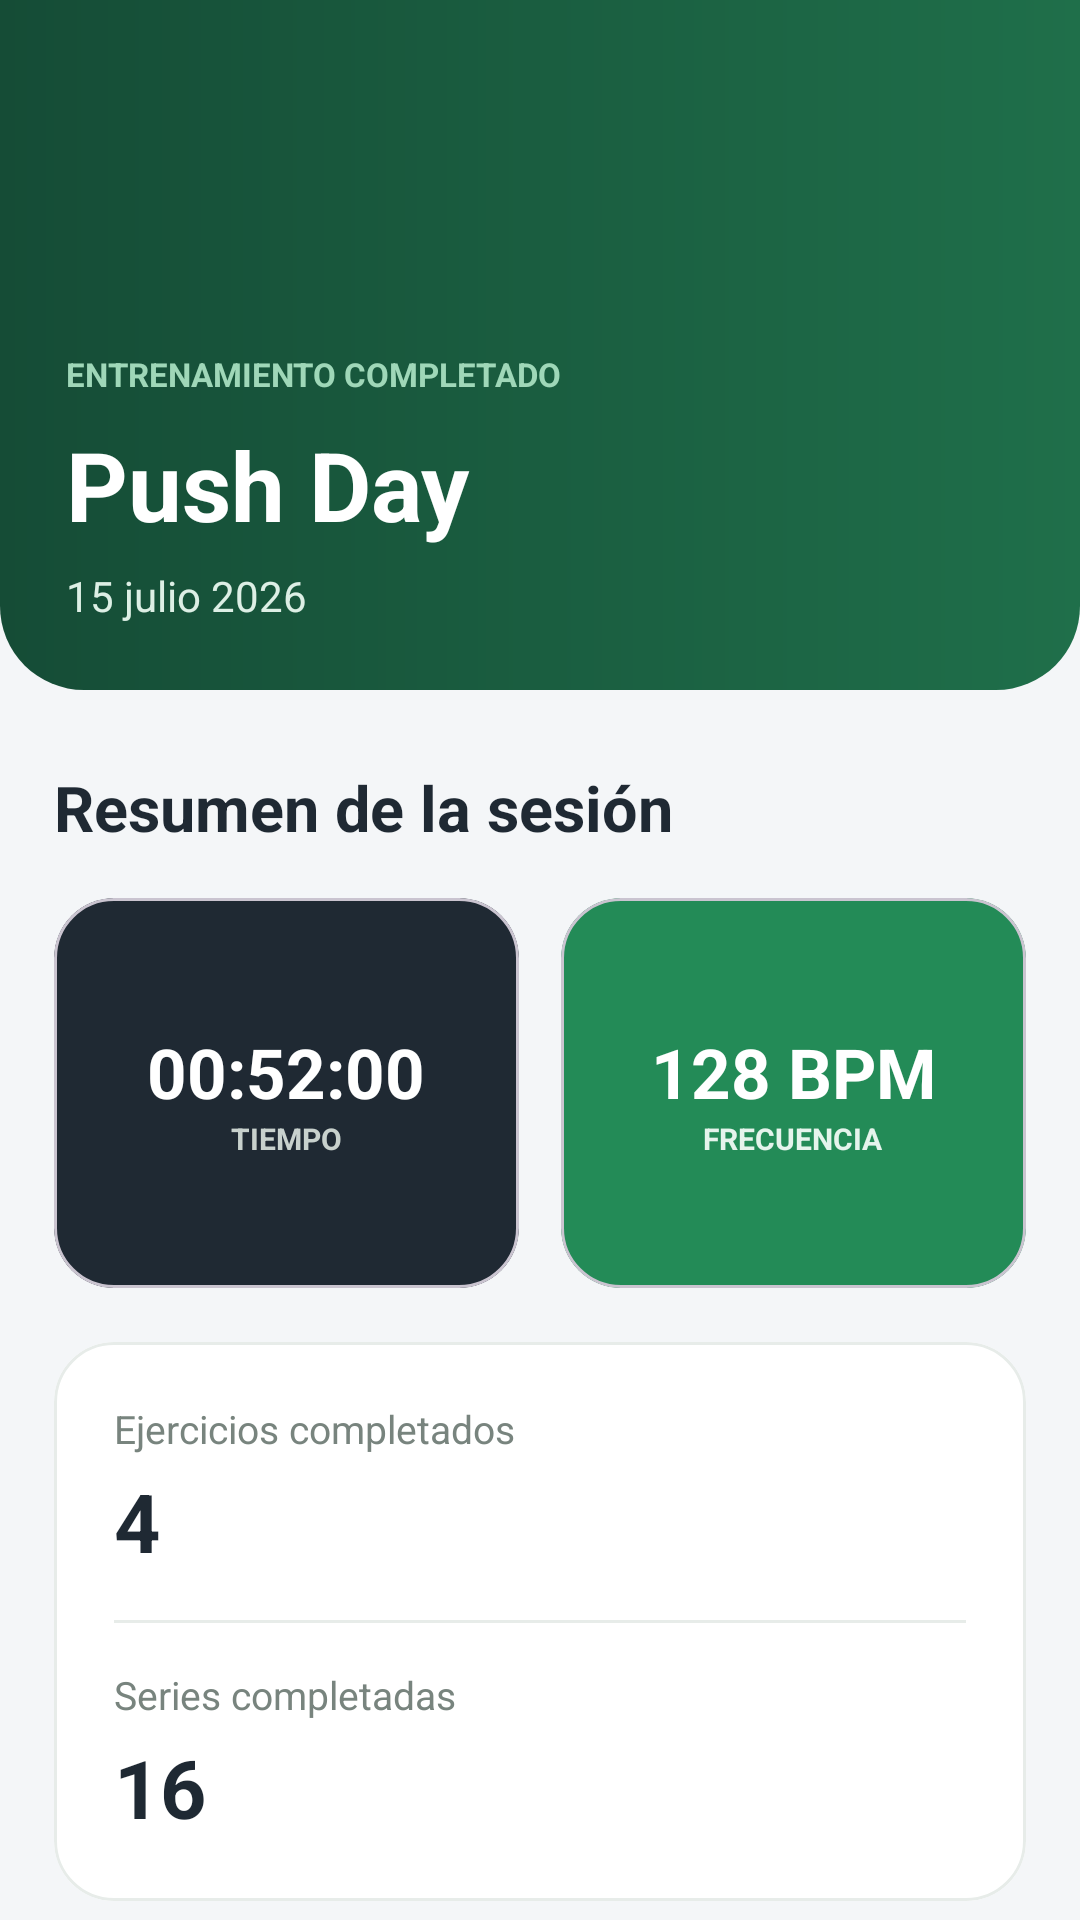

Reconstruct the res/layout file that produces this screen, plus the resources it refers to.
<!-- AndroidManifest.xml: application theme Theme.Proyecto -->
<!-- res/layout/activity_detalle_sesion.xml -->
<?xml version="1.0" encoding="utf-8"?>
<ScrollView
    xmlns:android="http://schemas.android.com/apk/res/android"
    xmlns:app="http://schemas.android.com/apk/res-auto"
    android:layout_width="match_parent"
    android:layout_height="match_parent"
    android:background="#F4F6F8"
    android:scrollbars="none">

    <LinearLayout
        android:layout_width="match_parent"
        android:layout_height="wrap_content"
        android:orientation="vertical"
        android:paddingBottom="35dp">

        <LinearLayout
            android:layout_width="match_parent"
            android:layout_height="230dp"
            android:background="@drawable/fondo_encabezado_dashboard"
            android:gravity="bottom"
            android:orientation="vertical"
            android:padding="22dp">

            <TextView
                android:layout_width="wrap_content"
                android:layout_height="wrap_content"
                android:text="ENTRENAMIENTO COMPLETADO"
                android:textColor="#9FD7B8"
                android:textSize="11sp"
                android:textStyle="bold" />

            <TextView
                android:id="@+id/tvDetalleNombreSesion"
                android:layout_width="match_parent"
                android:layout_height="wrap_content"
                android:layout_marginTop="8dp"
                android:text="Push Day"
                android:textColor="#FFFFFF"
                android:textSize="32sp"
                android:textStyle="bold" />

            <TextView
                android:id="@+id/tvDetalleFechaSesion"
                android:layout_width="wrap_content"
                android:layout_height="wrap_content"
                android:layout_marginTop="6dp"
                android:text="15 julio 2026"
                android:textColor="#DDEFE5"
                android:textSize="14sp" />

        </LinearLayout>

        <TextView
            android:layout_width="wrap_content"
            android:layout_height="wrap_content"
            android:layout_marginStart="18dp"
            android:layout_marginTop="25dp"
            android:text="Resumen de la sesión"
            android:textColor="#1F2933"
            android:textSize="21sp"
            android:textStyle="bold" />

        <LinearLayout
            android:layout_width="match_parent"
            android:layout_height="130dp"
            android:layout_marginStart="18dp"
            android:layout_marginTop="16dp"
            android:layout_marginEnd="18dp"
            android:orientation="horizontal">

            <com.google.android.material.card.MaterialCardView
                android:layout_width="0dp"
                android:layout_height="match_parent"
                android:layout_marginEnd="7dp"
                android:layout_weight="1"
                app:cardBackgroundColor="#1F2933"
                app:cardCornerRadius="20dp">

                <LinearLayout
                    android:layout_width="match_parent"
                    android:layout_height="match_parent"
                    android:gravity="center"
                    android:orientation="vertical">

                    <TextView
                        android:id="@+id/tvDetalleTiempoSesion"
                        android:layout_width="wrap_content"
                        android:layout_height="wrap_content"
                        android:text="00:52:00"
                        android:textColor="#FFFFFF"
                        android:textSize="23sp"
                        android:textStyle="bold" />

                    <TextView
                        android:layout_width="wrap_content"
                        android:layout_height="wrap_content"
                        android:text="TIEMPO"
                        android:textColor="#C8D1CD"
                        android:textSize="10sp"
                        android:textStyle="bold" />

                </LinearLayout>

            </com.google.android.material.card.MaterialCardView>

            <com.google.android.material.card.MaterialCardView
                android:layout_width="0dp"
                android:layout_height="match_parent"
                android:layout_marginStart="7dp"
                android:layout_weight="1"
                app:cardBackgroundColor="#238B57"
                app:cardCornerRadius="20dp">

                <LinearLayout
                    android:layout_width="match_parent"
                    android:layout_height="match_parent"
                    android:gravity="center"
                    android:orientation="vertical">

                    <TextView
                        android:id="@+id/tvDetalleFrecuenciaSesion"
                        android:layout_width="wrap_content"
                        android:layout_height="wrap_content"
                        android:text="128 BPM"
                        android:textColor="#FFFFFF"
                        android:textSize="23sp"
                        android:textStyle="bold" />

                    <TextView
                        android:layout_width="wrap_content"
                        android:layout_height="wrap_content"
                        android:text="FRECUENCIA"
                        android:textColor="#E5F4EC"
                        android:textSize="10sp"
                        android:textStyle="bold" />

                </LinearLayout>

            </com.google.android.material.card.MaterialCardView>

        </LinearLayout>

        <com.google.android.material.card.MaterialCardView
            android:layout_width="match_parent"
            android:layout_height="wrap_content"
            android:layout_margin="18dp"
            app:cardBackgroundColor="#FFFFFF"
            app:cardCornerRadius="20dp"
            app:strokeColor="#E7ECE9"
            app:strokeWidth="1dp">

            <LinearLayout
                android:layout_width="match_parent"
                android:layout_height="wrap_content"
                android:orientation="vertical"
                android:padding="20dp">

                <TextView
                    android:layout_width="wrap_content"
                    android:layout_height="wrap_content"
                    android:text="Ejercicios completados"
                    android:textColor="#78847E"
                    android:textSize="13sp" />

                <TextView
                    android:id="@+id/tvDetalleEjerciciosSesion"
                    android:layout_width="wrap_content"
                    android:layout_height="wrap_content"
                    android:layout_marginTop="4dp"
                    android:text="4"
                    android:textColor="#1F2933"
                    android:textSize="27sp"
                    android:textStyle="bold" />

                <View
                    android:layout_width="match_parent"
                    android:layout_height="1dp"
                    android:layout_marginTop="15dp"
                    android:layout_marginBottom="15dp"
                    android:background="#E7ECE9" />

                <TextView
                    android:layout_width="wrap_content"
                    android:layout_height="wrap_content"
                    android:text="Series completadas"
                    android:textColor="#78847E"
                    android:textSize="13sp" />

                <TextView
                    android:id="@+id/tvDetalleSeriesSesion"
                    android:layout_width="wrap_content"
                    android:layout_height="wrap_content"
                    android:layout_marginTop="4dp"
                    android:text="16"
                    android:textColor="#1F2933"
                    android:textSize="27sp"
                    android:textStyle="bold" />

            </LinearLayout>

        </com.google.android.material.card.MaterialCardView>

        <com.google.android.material.button.MaterialButton
            android:id="@+id/btnCerrarDetalleSesion"
            android:layout_width="match_parent"
            android:layout_height="56dp"
            android:layout_marginStart="18dp"
            android:layout_marginTop="8dp"
            android:layout_marginEnd="18dp"
            android:text="VOLVER A PROGRESO"
            android:textColor="#FFFFFF"
            android:textStyle="bold"
            app:backgroundTint="#238B57"
            app:cornerRadius="17dp" />

    </LinearLayout>

</ScrollView>
<!-- resources referenced by this layout -->
<resources>
  <!-- drawable fondo_encabezado_dashboard (drawable) -->
  <?xml version="1.0" encoding="utf-8"?>
  <shape xmlns:android="http://schemas.android.com/apk/res/android"
      android:shape="rectangle">
  
      <gradient
          android:angle="0"
          android:endColor="#1F6F4A"
          android:startColor="#154C36"
          android:type="linear" />
  
      <corners
          android:bottomLeftRadius="28dp"
          android:bottomRightRadius="28dp" />
  
  </shape>
  <style name="Theme.Proyecto" parent="Base.Theme.Proyecto" />
  <style name="Base.Theme.Proyecto" parent="Theme.Material3.DayNight.NoActionBar">
  
          
          <item name="colorPrimary">#238B57</item>
  
          
          <item name="colorOnPrimary">#FFFFFF</item>
  
          
          <item name="colorSecondary">#238B57</item>
  
          
          <item name="colorSecondaryContainer">#FFFFFF</item>
  
          
          <item name="colorOnSecondaryContainer">#238B57</item>
  
          
          <item name="android:windowBackground">#F4F6F8</item>
  
          
          <item name="android:navigationBarColor">#FFFFFF</item>
  
          
          <item name="android:windowLightNavigationBar">true</item>
  
      </style>
</resources>
